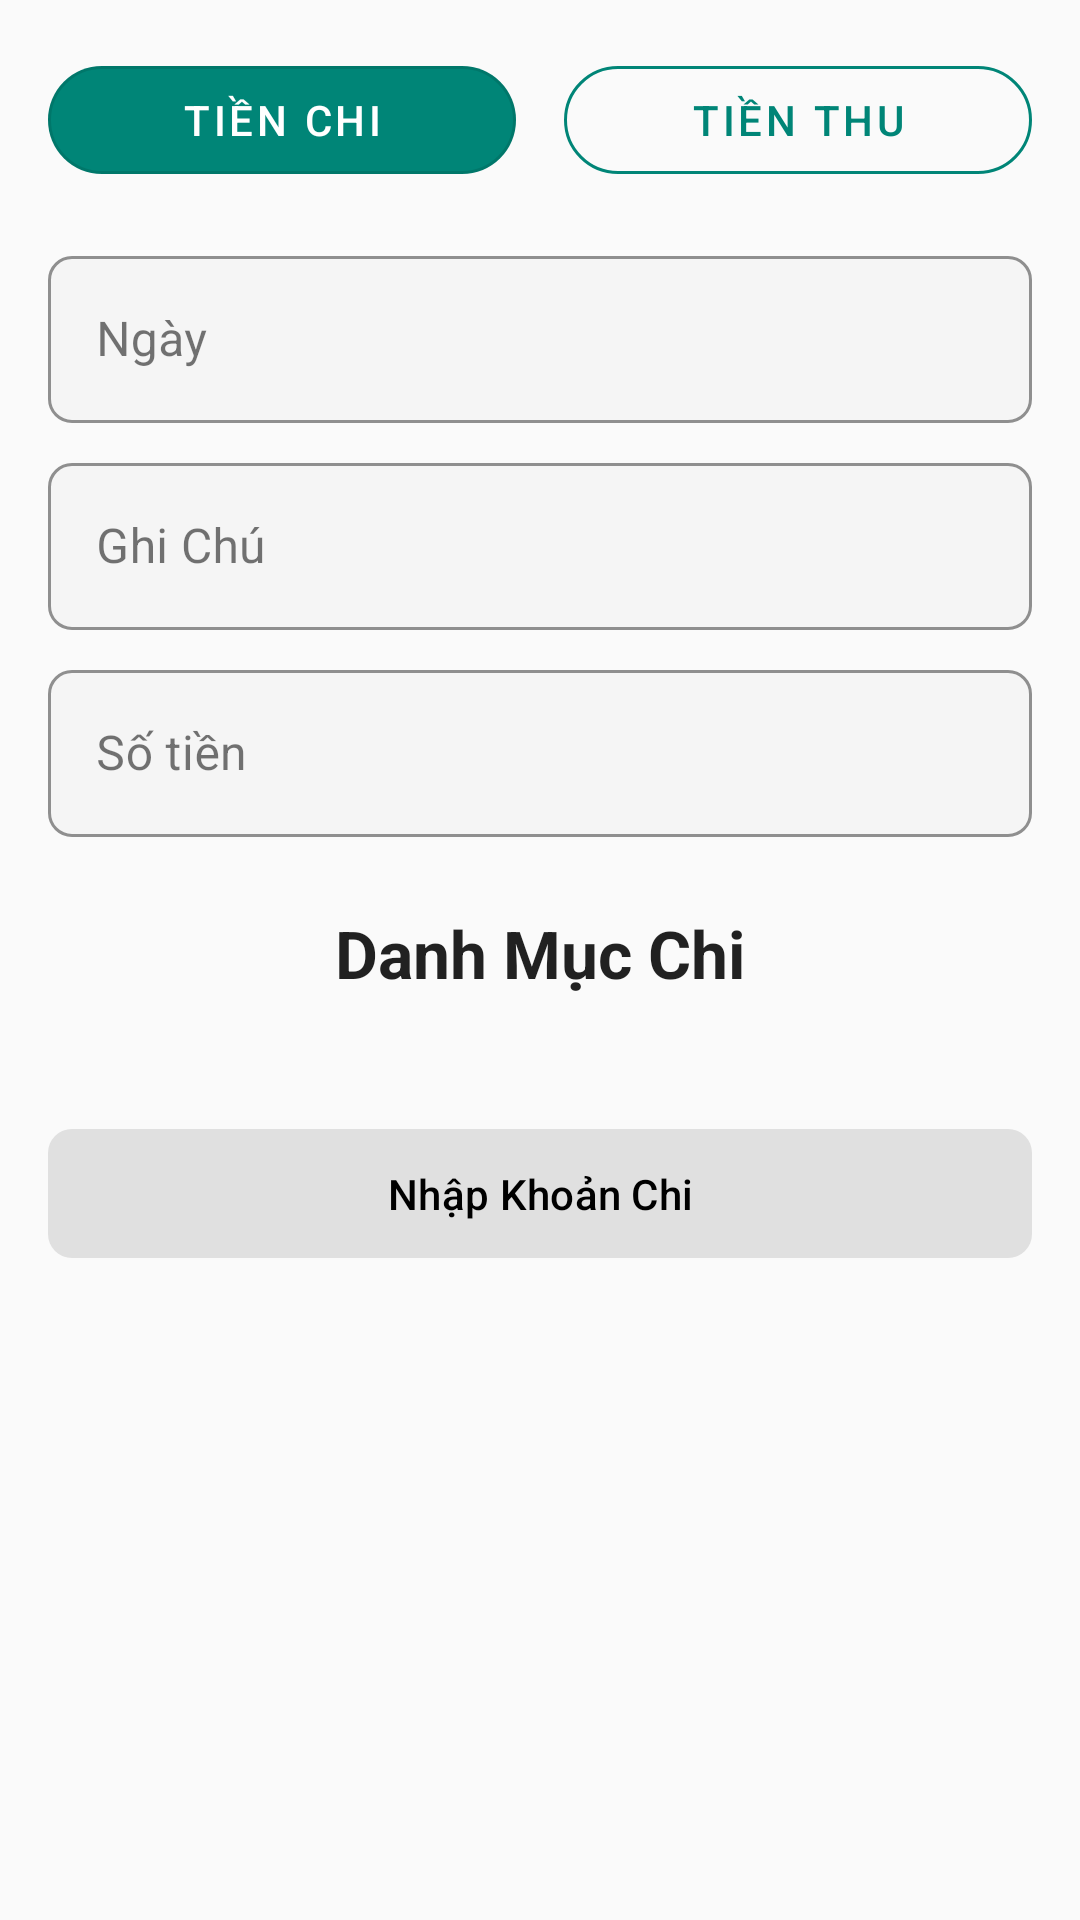

The Android layout XML behind this screen, and the referenced resources:
<!-- AndroidManifest.xml: application theme Theme.QuanLyChiTieu -->
<!-- res/layout/fragment_input.xml -->
<?xml version="1.0" encoding="utf-8"?>
<ScrollView xmlns:android="http://schemas.android.com/apk/res/android"
    xmlns:app="http://schemas.android.com/apk/res-auto"
    xmlns:tools="http://schemas.android.com/tools"
    android:layout_width="match_parent"
    android:layout_height="match_parent"
    android:fillViewport="true" tools:context=".fragment.InputFragment">

    <LinearLayout
        android:id="@+id/top_section_container"
        android:layout_width="match_parent"
        android:layout_height="wrap_content"
        android:orientation="vertical"
        android:padding="16dp">

        <LinearLayout
            android:layout_width="match_parent"
            android:layout_height="wrap_content"
            android:orientation="horizontal"
            android:layout_marginBottom="16dp">

            <com.google.android.material.button.MaterialButton
                android:id="@+id/btnTienChi"
                style="@style/Widget.MaterialComponents.Button.OutlinedButton"
                android:layout_width="0dp"
                android:layout_height="wrap_content"
                android:layout_weight="1"
                android:text="TIỀN CHI"
                android:textColor="@color/app_teal_text_on_solid"
                app:backgroundTint="@color/app_teal"
                app:cornerRadius="20dp"
                android:layout_marginEnd="8dp"/>

            <com.google.android.material.button.MaterialButton
                android:id="@+id/btnTienThu"
                style="@style/Widget.MaterialComponents.Button.OutlinedButton"
                android:layout_width="0dp"
                android:layout_height="wrap_content"
                android:layout_weight="1"
                android:text="TIỀN THU"
                android:textColor="@color/app_teal_text_on_outlined"
                app:strokeColor="@color/app_teal"
                app:cornerRadius="20dp"
                android:layout_marginStart="8dp"/>
        </LinearLayout>

        <com.google.android.material.textfield.TextInputLayout
            android:id="@+id/tilNgay"
            style="@style/Widget.MaterialComponents.TextInputLayout.OutlinedBox"
            android:layout_width="match_parent"
            android:layout_height="wrap_content"
            android:hint="Ngày"
            android:textColorHint="?android:attr/textColorHint"
            app:boxBackgroundColor="@color/light_input_field_background"
            app:boxStrokeColor="@color/light_input_field_stroke"
            app:boxCornerRadiusBottomEnd="8dp"
            app:boxCornerRadiusBottomStart="8dp"
            app:boxCornerRadiusTopEnd="8dp"
            app:boxCornerRadiusTopStart="8dp"
            app:hintTextColor="?android:attr/textColorHint">

            <com.google.android.material.textfield.TextInputEditText
                android:id="@+id/etNgay"
                android:layout_width="match_parent"
                android:layout_height="wrap_content"
                android:textColor="?android:attr/textColorPrimary"
                android:hint=""
                android:focusable="false"
                android:clickable="true"
                android:cursorVisible="false"/>
        </com.google.android.material.textfield.TextInputLayout>

        <com.google.android.material.textfield.TextInputLayout
            android:id="@+id/tilGhiChu"
            style="@style/Widget.MaterialComponents.TextInputLayout.OutlinedBox"
            android:layout_width="match_parent"
            android:layout_height="wrap_content"
            android:layout_marginTop="8dp"
            android:hint="Ghi Chú"
            android:textColorHint="?android:attr/textColorHint"
            app:boxBackgroundColor="@color/light_input_field_background"
            app:boxStrokeColor="@color/light_input_field_stroke"
            app:boxCornerRadiusBottomEnd="8dp"
            app:boxCornerRadiusBottomStart="8dp"
            app:boxCornerRadiusTopEnd="8dp"
            app:boxCornerRadiusTopStart="8dp"
            app:hintTextColor="?android:attr/textColorHint">

            <com.google.android.material.textfield.TextInputEditText
                android:id="@+id/etGhiChu"
                android:layout_width="match_parent"
                android:layout_height="wrap_content"
                android:inputType="text"
                android:textColor="?android:attr/textColorPrimary"
                android:hint="" />
        </com.google.android.material.textfield.TextInputLayout>

        <com.google.android.material.textfield.TextInputLayout
            android:id="@+id/tilThuNhap"
            style="@style/Widget.MaterialComponents.TextInputLayout.OutlinedBox"
            android:layout_width="match_parent"
            android:layout_height="wrap_content"
            android:layout_marginTop="8dp"
            android:hint="Số tiền"
            app:suffixText="Nghìn vnđ" app:suffixTextColor="?android:attr/textColorHint"
            android:textColorHint="?android:attr/textColorHint"
            app:boxBackgroundColor="@color/light_input_field_background"
            app:boxStrokeColor="@color/light_input_field_stroke"
            app:boxCornerRadiusBottomEnd="8dp"
            app:boxCornerRadiusBottomStart="8dp"
            app:boxCornerRadiusTopEnd="8dp"
            app:boxCornerRadiusTopStart="8dp"
            app:hintTextColor="?android:attr/textColorHint">

            <com.google.android.material.textfield.TextInputEditText
                android:id="@+id/etThuNhap"
                android:layout_width="match_parent"
                android:layout_height="wrap_content"
                android:inputType="numberDecimal"
                android:textColor="?android:attr/textColorPrimary"
                android:hint="" />
        </com.google.android.material.textfield.TextInputLayout>

        <TextView
            android:id="@+id/tvDanhMucChiTitle"
            android:layout_width="wrap_content"
            android:layout_height="wrap_content"
            android:text="Danh Mục Chi"
            android:textColor="?android:attr/textColorPrimary"
            android:textSize="22sp"
            android:textStyle="bold"
            android:layout_gravity="center_horizontal"
            android:layout_marginTop="24dp"
            android:layout_marginBottom="16dp"/>

        <androidx.recyclerview.widget.RecyclerView
            android:id="@+id/rvCategories"
            android:layout_width="match_parent"
            android:layout_height="wrap_content"
            android:clipToPadding="false"
            app:layoutManager="androidx.recyclerview.widget.GridLayoutManager"
            app:spanCount="3" tools:listitem="@layout/item_category" tools:itemCount="6" /> <com.google.android.material.button.MaterialButton
        android:id="@+id/btnNhapKhoanChi"
        android:layout_width="match_parent"
        android:layout_height="wrap_content"
        android:text="Nhập Khoản Chi"
        android:textColor="@color/light_button_neutral_text"
        app:backgroundTint="@color/light_button_neutral_background"
        app:cornerRadius="8dp"
        android:paddingTop="12dp"
        android:paddingBottom="12dp"
        android:layout_marginTop="24dp"
        android:layout_marginBottom="16dp"/>

    </LinearLayout>
</ScrollView>
<!-- res/layout/item_category.xml (included above) -->
<?xml version="1.0" encoding="utf-8"?>
<LinearLayout xmlns:android="http://schemas.android.com/apk/res/android"
    android:layout_width="match_parent" android:layout_height="wrap_content"
    android:orientation="vertical"
    android:gravity="center"
    android:padding="8dp"
    android:background="?attr/selectableItemBackground" android:clickable="true"
    android:focusable="true">

    <ImageView
        android:id="@+id/ivCategoryIcon"
        android:layout_width="48dp"
        android:layout_height="48dp"
        android:src="@drawable/ic_food" />
    <TextView
    android:id="@+id/tvCategoryName"
    android:layout_width="wrap_content"
    android:layout_height="wrap_content"
    android:text="Tên Danh Mục" android:textColor="?android:attr/textColorPrimary"
    android:textSize="12sp"
    android:layout_marginTop="4dp"
    android:gravity="center"/>
</LinearLayout>
<!-- resources referenced by this layout -->
<resources>
  <color name="app_teal">#008577</color>
  <color name="app_teal_text_on_outlined">@color/app_teal</color>
  <color name="app_teal_text_on_solid">#FFFFFF</color>
  <color name="light_button_neutral_background">#E0E0E0</color>
  <color name="light_button_neutral_text">#000000</color>
  <color name="light_input_field_background">#F5F5F5</color>
  <color name="light_input_field_stroke">#D1D1D1</color>
  <!-- drawable ic_food: png bitmap (drawable, 58493 bytes) -->
  <style name="Theme.QuanLyChiTieu" parent="Theme.QuanLyChiTieu.Base" />
  <style name="Theme.QuanLyChiTieu.Base" parent="Theme.Material3.DayNight.NoActionBar">
          <item name="colorPrimary">@color/app_teal</item>
          <item name="colorOnPrimary">@color/app_teal_text_on_solid</item>
          <item name="colorSecondary">@color/app_orange_accent</item>
          <item name="colorOnSecondary">@color/white</item>
          <item name="android:colorBackground">@color/light_app_background</item>
          <item name="colorSurface">@color/light_app_background</item>
          <item name="colorOnSurface">@color/light_text_primary</item>
          <item name="android:textColorPrimary">@color/light_text_primary</item>
          <item name="android:textColorSecondary">@color/light_text_secondary</item>
          <item name="android:textColorHint">@color/light_text_secondary</item>
          <item name="android:statusBarColor">@color/light_app_background</item>
          <item name="android:windowLightStatusBar" tools:targetApi="m">true</item>
          <item name="colorOutline">@color/list_item_divider</item>
          <item name="colorOnSurfaceVariant">@color/light_text_secondary</item>
          <item name="colorSurfaceVariant">@color/light_app_background</item>
      </style>
  <color name="app_orange_accent">#FF9800</color>
  <color name="white">#FFFFFF</color>
  <color name="light_app_background">#FAFAFA</color>
  <color name="light_text_primary">#DE000000</color>
  <color name="light_text_secondary">#8A000000</color>
  <color name="list_item_divider">#BDBDBD</color>
</resources>
